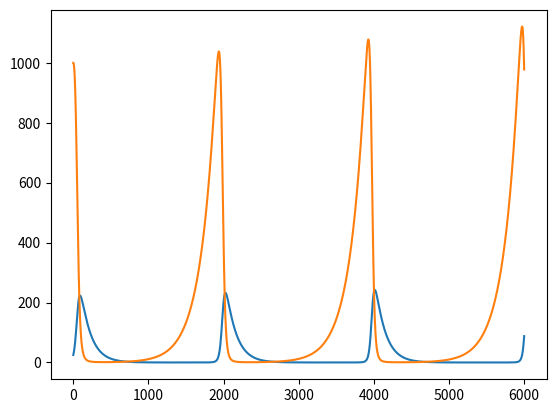

Source code (Python):
#!/Library/Frameworks/Python.framework/Versions/Current/bin/python2.7

# excercise1
import matplotlib.pyplot as mpl
poplistpred = [ ]

poplistprey = [ ]

def PP(preyPop,predPop,dt,months):
    pppred=predPop
    ppprey=preyPop
    poplistpred.append (predPop)
    poplistprey.append (preyPop)
    runs=int(months/dt)
    for i in range (runs):            
        temp = pppred
        pppred = pppred+(0.005*pppred*ppprey-0.75*pppred)*dt
        ppprey = ppprey+(0.5*ppprey-0.02*temp*ppprey)*dt
        poplistprey.append (ppprey)
        poplistpred.append (pppred)
        print(i,pppred,ppprey)
        

def main(preyPop,predPop,dt,months):
    PP(preyPop,predPop,dt,months)
    runs=int (months/dt)
    mpl.plot(range(runs+1), poplistpred)
    mpl.plot(range(runs+1),poplistprey)
    mpl.show()
main(1000,25,0.01,60)

